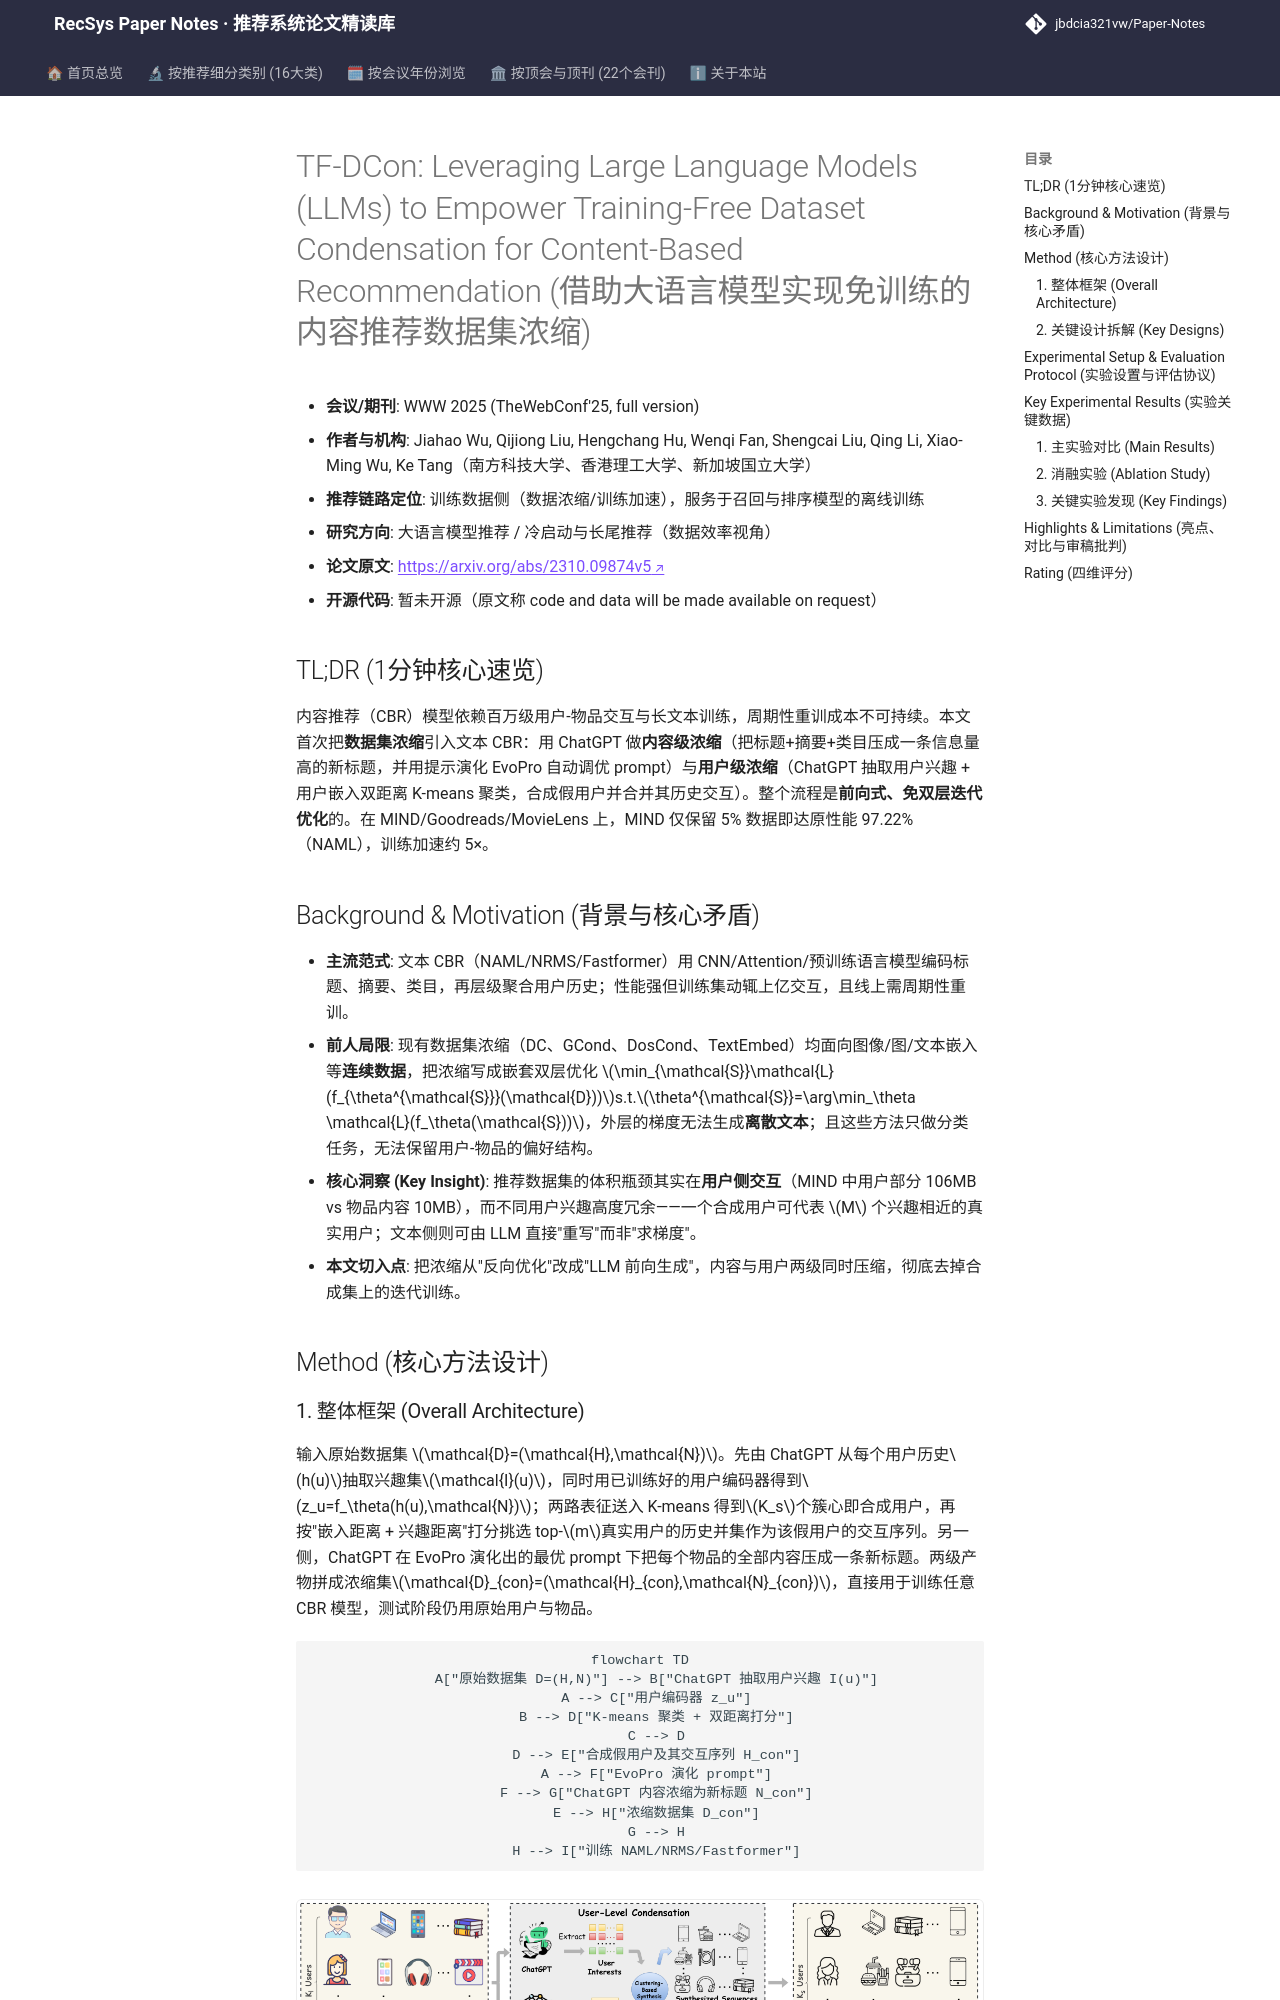

repository: jbdcia321vw/Paper-Notes · page: venues/WWW/2025/llm_rec/tf_dcon_leveraging_large_language_models_llms_to_empower_training_free_data/index.html · generator: mkdocs

---
title: "[Paper Note] TF-DCon: Leveraging Large Language Models (LLMs) to Empower Training-Free Dataset Condensation for Content-Based Recommendation"
description: "[WWW 2025][大语言模型推荐] 用 ChatGPT 前向式浓缩文本内容与聚类合成假用户，免迭代优化压缩 CBR 数据集 95% 仍保 97% 性能。"
tags:
  - WWW 2025
  - 大语言模型推荐
  - 数据压缩/训练加速
  - 数据集浓缩
  - 提示演化
  - 聚类用户合成
date: 2026-11-14
venue: WWW
year: 2025
paper_url: "https://arxiv.org/abs/2310.09874"
code_url: ""
categories:
  - llm_rec
  - cold_start_rec
---

# TF-DCon: Leveraging Large Language Models (LLMs) to Empower Training-Free Dataset Condensation for Content-Based Recommendation (借助大语言模型实现免训练的内容推荐数据集浓缩)

- **会议/期刊**: WWW 2025 (TheWebConf'25, full version)
- **作者与机构**: Jiahao Wu, Qijiong Liu, Hengchang Hu, Wenqi Fan, Shengcai Liu, Qing Li, Xiao-Ming Wu, Ke Tang（南方科技大学、香港理工大学、新加坡国立大学）
- **推荐链路定位**: 训练数据侧（数据浓缩/训练加速），服务于召回与排序模型的离线训练
- **研究方向**: 大语言模型推荐 / 冷启动与长尾推荐（数据效率视角）
- **论文原文**: [https://arxiv.org/abs/2310.09874v5](https://arxiv.org/abs/2310.09874v5)
- **开源代码**: 暂未开源（原文称 code and data will be made available on request）

## TL;DR (1分钟核心速览)

内容推荐（CBR）模型依赖百万级用户-物品交互与长文本训练，周期性重训成本不可持续。本文首次把**数据集浓缩**引入文本 CBR：用 ChatGPT 做**内容级浓缩**（把标题+摘要+类目压成一条信息量高的新标题，并用提示演化 EvoPro 自动调优 prompt）与**用户级浓缩**（ChatGPT 抽取用户兴趣 + 用户嵌入双距离 K-means 聚类，合成假用户并合并其历史交互）。整个流程是**前向式、免双层迭代优化**的。在 MIND/Goodreads/MovieLens 上，MIND 仅保留 5% 数据即达原性能 97.22%（NAML），训练加速约 5×。

## Background & Motivation (背景与核心矛盾)

- **主流范式**: 文本 CBR（NAML/NRMS/Fastformer）用 CNN/Attention/预训练语言模型编码标题、摘要、类目，再层级聚合用户历史；性能强但训练集动辄上亿交互，且线上需周期性重训。
- **前人局限**: 现有数据集浓缩（DC、GCond、DosCond、TextEmbed）均面向图像/图/文本嵌入等**连续数据**，把浓缩写成嵌套双层优化 $\min_{\mathcal{S}}\mathcal{L}(f_{\theta^{\mathcal{S}}}(\mathcal{D}))$s.t.$\theta^{\mathcal{S}}=\arg\min_\theta \mathcal{L}(f_\theta(\mathcal{S}))$，外层的梯度无法生成**离散文本**；且这些方法只做分类任务，无法保留用户-物品的偏好结构。
- **核心洞察 (Key Insight)**: 推荐数据集的体积瓶颈其实在**用户侧交互**（MIND 中用户部分 106MB vs 物品内容 10MB），而不同用户兴趣高度冗余——一个合成用户可代表 $M$ 个兴趣相近的真实用户；文本侧则可由 LLM 直接"重写"而非"求梯度"。
- **本文切入点**: 把浓缩从"反向优化"改成"LLM 前向生成"，内容与用户两级同时压缩，彻底去掉合成集上的迭代训练。

## Method (核心方法设计)
